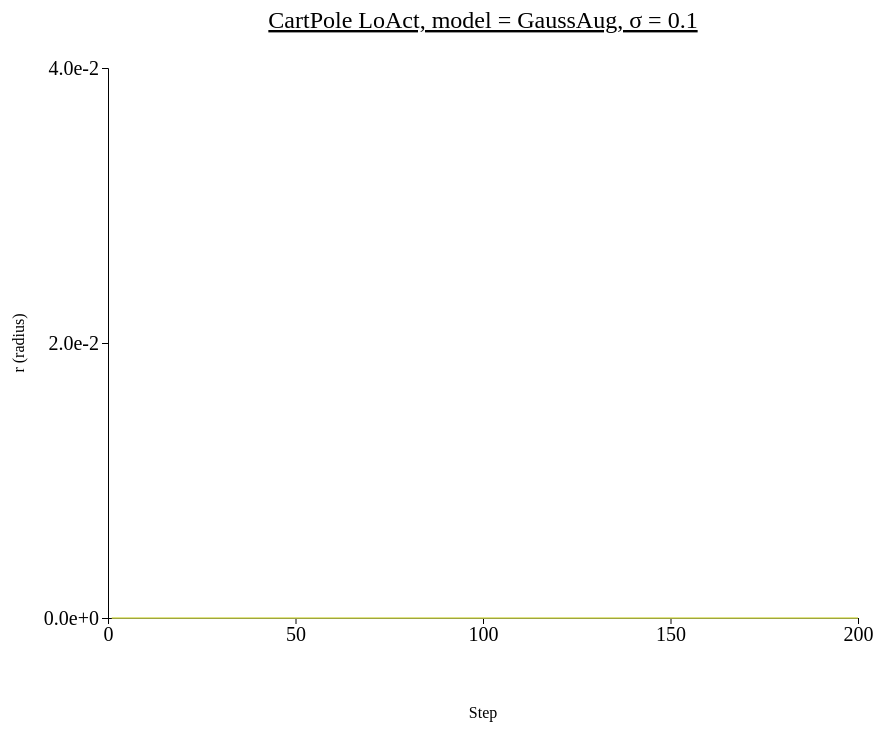
D3 v4 page, settled after 480 driven frames (8 s of simulated time); the page loaded 1 data file(s).



// set the dimensions and margins of the graph
var margin = {top: 100, right: 450, bottom: 200, left: 100},
    width = 1300 - margin.left - margin.right,
    height = 850 - margin.top - margin.bottom;

// append the svg object to the body of the page
var svg = d3.select("#my_dataviz")
  .append("svg")
    .attr("width", width + margin.left + margin.right)
    .attr("height", height + margin.top + margin.bottom)
  .append("g")
    .attr("transform",
          "translate(" + margin.left + "," + margin.top + ")");

//Read the data
d3.csv("./data/data_1015_CartPole_stepwise_GaussAug/CartPole_stepwise_sigma-0.1.csv",function(data) {
  // console.log(data)
  // Add X axis --> it is a date format
  var x = d3.scaleLinear()
    .domain([0,200])
    .range([ 0, width ]);
  svg.append("g")
    .style("font", "20px times")
    .attr("transform", "translate(0," + height + ")")
    .call(d3.axisBottom(x)
    .tickValues([0, 50, 100, 150, 200]));

  // text label for the x axis
  svg.append("text")             
      .attr("transform",
            "translate(" + (width/2) + " ," + 
                           (height + margin.top) + ")")
      .style("text-anchor", "middle")
      .text("Step");

  // Add Y axis
  var y = d3.scaleLinear()
    .domain([0, 0.04])
    .range([ height, 0 ]);
  svg.append("g")
    .style("font", "20px times")
    .call(d3.axisLeft(y)
    .tickValues([0, 0.02, 0.04])
    .tickFormat(d3.format(".1e")));
  
  // text label for the y axis
  svg.append("text")
      .attr("transform", "rotate(-90)")
      .attr("y", 0 - margin.left)
      .attr("x",0 - (height / 2))
      .attr("dy", "1em")
      .style("text-anchor", "middle")
      .text("r (radius)"); 

  // This allows to find the closest X index of the mouse:
  var bisect = d3.bisector(function(d) { return d.x; }).left;

  // Create the circle that travels along the curve of chart
  var focus = svg
    .append('g')
    .append('circle')
      .style("fill", "none")
      .attr("stroke", "black")
      .attr('r', 8.5)
      .style("opacity", 0)

  // Create the text that travels along the curve of chart
  var focusText = svg
    .append('g')
    .append('text')
      .style("opacity", 0)
      .attr("text-anchor", "left")
      .attr("alignment-baseline", "middle")

  svg.append("path")
      .datum(data)
      .attr("fill", d3.color("#d3db57").brighter(2))
      .attr("stroke", "none")
      .attr("d", d3.area()
      .x(function(d) { return x(d.x) })
      .y0(function(d) { return y(d.y_hi) })
      .y1(function(d) { return y(d.y_lo) })
      )

  // Add the line
  svg
    .append("path")
    .datum(data)
    .attr("fill", "none")
    .attr("stroke", "#d3db57")
    .attr("stroke-width", 1.5)
    .attr("d", d3.line()
      .x(function(d) { return x(d.x) })
      .y(function(d) { return y(d.y) })
      )

  // Create a rect on top of the svg area: this rectangle recovers mouse position
  svg
    .append('rect')
    .style("fill", "none")
    .style("pointer-events", "all")
    .attr('width', width)
    .attr('height', height)
    .on('mouseover', mouseover)
    .on('mousemove', mousemove)
    .on('mouseout', mouseout);

  svg.append("text")
    .attr("x", (width / 2))             
    .attr("y", -40)
    .attr("text-anchor", "middle")  
    .style("font-size", "24px") 
    .style("text-decoration", "underline")  
    .text("CartPole LoAct, model = GaussAug, \u03C3 = 0.1")

  // What happens when the mouse move -> show the annotations at the right positions.
  function mouseover() {
    focus.style("opacity", 1)
    focusText.style("opacity",1)
    focusText.style("font-size", "20px")
  }

  function mousemove() {
    // recover coordinate we need
    var x0 = x.invert(d3.mouse(this)[0]);
    var i = bisect(data, x0, 1);
    selectedData = data[i]
    focus
      .attr("cx", x(selectedData.x))
      .attr("cy", y(selectedData.y))
    focusText
      .html("(" + selectedData.x + ", " + d3.format(".3e")(selectedData.y) + ")")
      .attr("x", 700)
      .attr("y", 20)
    }
  function mouseout() {
    focus.style("opacity", 0)
    focusText.style("opacity", 0)
  }

})



### data: data/data_1015_CartPole_stepwise_GaussAug/CartPole_stepwise_sigma-0.1.csv
x, y, R_std, y_hi, y_lo
1, 0, 0, 0, 0
2, 0, 0, 0, 0
3, 0, 0, 0, 0
4, 0, 0, 0, 0
5, 0, 0, 0, 0
6, 0, 0, 0, 0
7, 0, 0, 0, 0
8, 0, 0, 0, 0
9, 0, 0, 0, 0
10, 0, 0, 0, 0
11, 0, 0, 0, 0
12, 0, 0, 0, 0
13, 0, 0, 0, 0
14, 0, 0, 0, 0
15, 0, 0, 0, 0
16, 0, 0, 0, 0
17, 0, 0, 0, 0
18, 0, 0, 0, 0
19, 0, 0, 0, 0
20, 0, 0, 0, 0
21, 0, 0, 0, 0
22, 0, 0, 0, 0
23, 0, 0, 0, 0
24, 0, 0, 0, 0
25, 0, 0, 0, 0
26, 0, 0, 0, 0
27, 0, 0, 0, 0
28, 0, 0, 0, 0
29, 0, 0, 0, 0
30, 0, 0, 0, 0
31, 0, 0, 0, 0
32, 0, 0, 0, 0
33, 0, 0, 0, 0
34, 0, 0, 0, 0
35, 0, 0, 0, 0
36, 0, 0, 0, 0
37, 0, 0, 0, 0
38, 0, 0, 0, 0
39, 0, 0, 0, 0
40, 0, 0, 0, 0
41, 0, 0, 0, 0
42, 0, 0, 0, 0
43, 0, 0, 0, 0
44, 0, 0, 0, 0
45, 0, 0, 0, 0
46, 0, 0, 0, 0
47, 0, 0, 0, 0
48, 0, 0, 0, 0
49, 0, 0, 0, 0
50, 0, 0, 0, 0
51, 0, 0, 0, 0
52, 0, 0, 0, 0
53, 0, 0, 0, 0
54, 0, 0, 0, 0
55, 0, 0, 0, 0
56, 0, 0, 0, 0
57, 0, 0, 0, 0
58, 0, 0, 0, 0
59, 0, 0, 0, 0
60, 0, 0, 0, 0
... 140 more rows